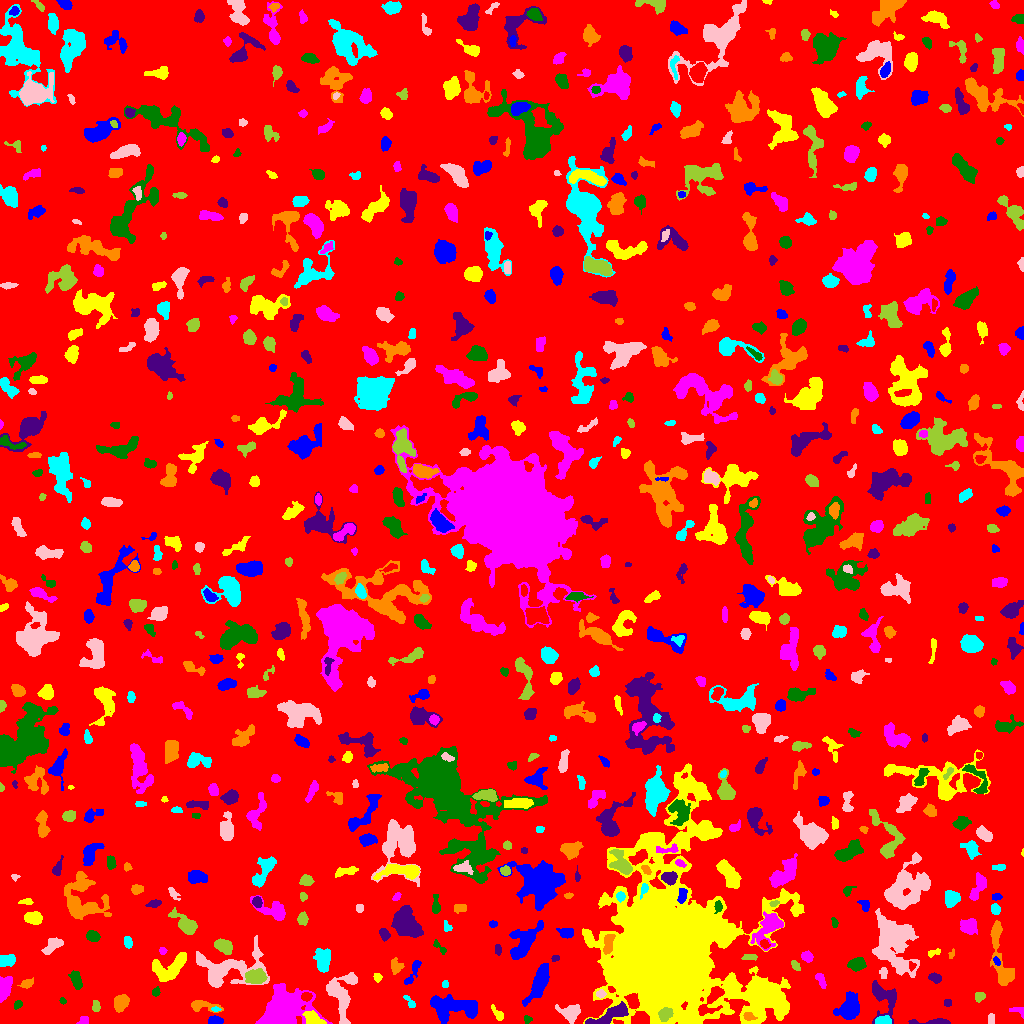

The table this chart was drawn from, first rows:
ID, X, Y, A, B, theta, total_flux, mu_max, mu_median, mu_mean, R_fwhm, R_e, R10, R90, x_start, x_end, y_start, y_end, area, greylevel
0, 513.2, 513.6, 300.3, 292.6, 0.6787, 929829, 10.0, 1.0, 1.14, 55.74, 215.6, 79.67, 363.7, 0, 1023, 0, 1023, 815722, 1.14
1, 214.8, 2.973, 3.307, 1.914, -0.01148, 331.0, 6.0, 3.0, 2.853, 4.514, 3.29, 1.262, 5.015, 208, 223, 0, 8, 116, 7.853
2, 312.9, 4.441, 4.862, 2.851, -0.6306, 1110, 14.0, 5.0, 5.286, 4.82, 4.222, 1.596, 6.699, 302, 326, 0, 13, 210, 12.29
3, 83.39, 3.312, 2.57, 2.002, 0.3532, 208.0, 5.0, 3.0, 2.667, 3.742, 2.877, 1.128, 4.334, 76, 88, 0, 7, 78, 5.667
4, 527.2, 4.302, 2.048, 1.849, -1.265, 139.0, 5.0, 2.0, 2.356, 2.877, 2.394, 0.7979, 3.7, 524, 532, 0, 8, 59, 6.356
5, 935.4, 1.284, 10.04, 1.182, 0.006854, 444.0, 9.0, 2.0, 2.758, 3.478, 3.192, 1.262, 5.262, 908, 950, 0, 5, 161, 6.758
6, 748.1, 7.238, 2.33, 1.788, -0.3818, 202.0, 6.0, 2.0, 2.244, 3.29, 2.523, 0.9772, 4.068, 743, 757, 3, 11, 90, 14.24
7, 883.2, 2.975, 3.806, 1.972, 0.0365, 652.0, 11.0, 5.0, 5.094, 3.989, 3.478, 1.262, 5.47, 875, 891, 0, 8, 128, 11.09
8, 990.5, 4.0, 2.644, 1.361, 1.471, 98.0, 3.0, 1.0, 1.361, 2.877, 2.257, 0.9772, 3.827, 988, 994, 0, 10, 72, 5.361
9, 665.3, 9.373, 3.51, 2.766, 0.8059, 823.0, 10.0, 5.0, 4.87, 5.412, 4.029, 1.596, 6.232, 658, 673, 2, 16, 169, 25.87
10, 917.1, 14.52, 2.475, 1.841, 0.07359, 161.0, 5.0, 2.0, 1.894, 2.821, 2.523, 0.9772, 4.222, 912, 923, 10, 20, 85, 5.894
11, 849.1, 15.08, 5.748, 4.473, 1.163, 2936, 18.0, 5.0, 6.207, 6.383, 5.809, 2.257, 10.08, 833, 859, 4, 32, 473, 9.207
12, 497.6, 9.699, 4.445, 1.758, -0.9251, 249.0, 5.0, 2.0, 2.223, 3.7, 3.338, 1.262, 5.232, 491, 503, 3, 19, 112, 5.223
13, 1019, 12.91, 4.261, 1.899, -0.3105, 147.0, 4.0, 2.0, 1.598, 3.909, 2.706, 0.9772, 4.146, 1009, 1023, 5, 16, 92, 5.598
14, 18.16, 19.37, 1.889, 1.612, 0.5228, 79.0, 3.0, 1.0, 1.162, 2.764, 2.185, 0.7979, 3.523, 14, 22, 14, 23, 68, 5.162
15, 608.5, 7.28, 10.98, 3.139, 0.4282, 1367, 10.0, 3.0, 3.359, 5.809, 6.024, 2.111, 9.739, 585, 628, 0, 22, 407, 8.359
16, 202.4, 17.64, 8.344, 2.686, -0.1267, 620.0, 7.0, 3.0, 2.818, 4.406, 4.478, 1.693, 7.203, 191, 223, 11, 23, 220, 5.818
17, 215.8, 14.15, 2.322, 1.019, -0.02722, 138.0, 7.0, 3.0, 3.209, 2.459, 1.954, 0.5642, 3.09, 211, 221, 12, 17, 43, 9.209
18, 570.5, 10.64, 4.954, 3.735, 0.02905, 1136, 10.0, 3.0, 3.931, 5.809, 4.82, 1.954, 8.038, 555, 580, 0, 19, 289, 6.931
19, 95.6, 16.58, 2.903, 1.696, -1.448, 139.0, 6.0, 2.0, 1.616, 2.034, 2.646, 0.7979, 4.184, 92, 100, 12, 23, 86, 5.616
20, 711.9, 23.69, 10.14, 3.473, 0.9407, 1275, 10.0, 3.0, 3.602, 5.698, 5.528, 2.034, 9.045, 698, 724, 8, 37, 354, 11.6
21, 539.9, 41.96, 9.256, 3.036, 1.138, 2861, 16.0, 5.0, 5.61, 7.291, 6.283, 2.394, 10.25, 522, 549, 17, 60, 510, 8.61
22, 763.9, 27.64, 9.493, 8.145, -0.2857, 9936, 24.0, 6.0, 8.392, 10.54, 9.322, 3.827, 15.59, 741, 788, 0, 44, 1184, 14.39
23, 283.4, 11.78, 10.71, 8.949, 0.5985, 11306, 31.0, 5.0, 7.739, 8.704, 8.938, 3.478, 17.2, 255, 332, 0, 40, 1461, 10.74
24, 62.96, 22.96, 1.626, 1.237, -0.7854, 45.0, 3.0, 1.0, 1.071, 1.954, 1.693, 0.5642, 2.821, 59, 66, 19, 26, 42, 5.071
25, 947.5, 20.4, 1.91, 1.463, 0.0, 80.0, 3.0, 1.0, 1.379, 2.985, 2.185, 0.7979, 3.338, 944, 951, 17, 24, 58, 5.379
26, 120.9, 20.75, 3.977, 3.021, 1.062, 1093, 11.0, 5.0, 4.879, 5.323, 4.442, 1.784, 7.047, 114, 129, 11, 29, 224, 7.879
27, 409.8, 21.35, 4.361, 1.661, -0.9327, 162.0, 3.0, 2.0, 1.862, 4.334, 3.141, 1.262, 4.652, 403, 415, 16, 28, 87, 4.862
28, 600.5, 29.55, 2.242, 1.892, -0.0696, 166.0, 5.0, 2.0, 2.306, 2.985, 2.585, 0.9772, 4.146, 596, 606, 25, 34, 72, 8.306
29, 979.5, 27.28, 2.106, 1.955, 1.198, 134.0, 4.0, 1.0, 1.426, 3.742, 2.585, 0.9772, 4.068, 975, 985, 21, 31, 94, 5.426
30, 306.7, 26.89, 2.273, 1.953, 0.2127, 219.0, 6.0, 2.0, 2.461, 3.7, 2.646, 0.9772, 4.107, 301, 312, 22, 31, 89, 11.46
31, 454.3, 16.45, 13.23, 5.132, -0.05107, 3657, 12.0, 5.0, 4.6, 9.739, 8.74, 3.29, 13.45, 430, 477, 0, 29, 795, 7.6
32, 668.9, 74.35, 37.49, 26.19, 1.52, 266080, 154.0, 6.0, 14.56, 12.1, 26.79, 8.253, 57.23, 582, 804, 0, 260, 18273, 16.56
33, 3.605, 34.16, 5.821, 2.701, 1.293, 1535, 19.0, 4.0, 5.814, 4.184, 4.442, 1.596, 7.59, 0, 12, 21, 47, 264, 8.814
34, 155.5, 31.39, 1.967, 1.809, 0.518, 110.0, 4.0, 2.0, 1.642, 3.29, 2.326, 0.7979, 3.785, 152, 160, 27, 37, 67, 7.642
35, 884.4, 26.41, 9.431, 6.269, -1.034, 1687, 9.0, 3.0, 3.597, 6.887, 6.482, 2.523, 10.43, 872, 896, 0, 43, 469, 6.597
36, 26.89, 40.15, 3.268, 1.941, 0.3511, 255.0, 5.0, 2.0, 2.361, 3.785, 3.09, 1.262, 5.078, 17, 33, 35, 46, 108, 5.361
37, 445, 39.53, 1.899, 1.418, 1.437, 104.0, 4.0, 2.0, 2.122, 3.241, 2.111, 0.7979, 3.192, 442, 448, 36, 43, 49, 7.122
38, 340.7, 29.15, 12.22, 6.639, -1.533, 2260, 11.0, 3.0, 3.28, 5.078, 7.818, 2.821, 12.65, 326, 357, 0, 51, 689, 6.28
39, 254.7, 46.72, 4.758, 3.306, -0.04223, 1381, 12.0, 4.0, 4.932, 5.863, 4.951, 1.954, 7.919, 245, 267, 40, 55, 280, 11.93
40, 479.6, 48.89, 3.621, 2.286, -0.4435, 382.0, 7.0, 2.0, 2.315, 3.656, 3.432, 1.262, 5.557, 466, 486, 43, 55, 165, 6.315
41, 412.8, 51.07, 8.38, 2.019, 1.118, 409.0, 6.0, 2.0, 2.351, 4.754, 4.184, 1.596, 6.482, 404, 421, 39, 63, 174, 5.351
42, 377.4, 45.97, 2.112, 1.826, -0.7726, 137.0, 5.0, 2.0, 2.015, 2.585, 2.394, 0.7979, 4.068, 373, 382, 41, 50, 68, 6.015
43, 820.5, 44.02, 3.961, 1.857, -1.105, 229.0, 5.0, 2.0, 1.957, 3.338, 3.038, 1.128, 5.14, 815, 826, 35, 50, 117, 5.957
44, 75.85, 44.19, 4.492, 2.26, -1.255, 632.0, 10.0, 3.0, 3.492, 4.068, 3.868, 1.382, 6.358, 68, 82, 34, 53, 181, 6.492
45, 935, 45.54, 2.844, 1.838, -0.3438, 399.0, 10.0, 3.0, 3.531, 3.432, 2.821, 1.128, 4.687, 928, 941, 40, 51, 113, 7.531
46, 396, 57.01, 3.489, 2.761, -1.324, 436.0, 6.0, 3.0, 2.926, 5.262, 3.742, 1.493, 5.67, 391, 404, 49, 66, 149, 5.926
47, 323, 63.43, 5.116, 3.308, -1.452, 785.0, 6.0, 2.0, 2.423, 6.84, 5.078, 2.034, 7.979, 313, 330, 51, 75, 324, 6.423
48, 883.4, 50.67, 2.742, 1.809, -1.55, 170.0, 5.0, 2.0, 2.073, 2.523, 2.764, 0.9772, 4.37, 879, 887, 45, 56, 82, 6.073
49, 795.3, 58.42, 2.742, 1.615, -0.8907, 159.0, 4.0, 2.0, 1.988, 3.989, 2.706, 0.9772, 4.184, 791, 800, 53, 63, 80, 5.987
50, 911.7, 57.61, 2.295, 1.77, -1.406, 109.0, 4.0, 2.0, 1.879, 3.338, 2.394, 0.9772, 3.827, 909, 916, 52, 62, 58, 8.879
51, 996.7, 62.33, 1.981, 1.287, -0.9867, 75.0, 4.0, 1.0, 1.364, 2.706, 1.954, 0.5642, 3.192, 993, 1000, 58, 67, 55, 8.364
52, 169, 55.44, 10.59, 5.65, 0.4746, 1804, 8.0, 3.0, 3.335, 8.795, 7.378, 2.821, 11.31, 152, 186, 42, 71, 541, 7.335
53, 806.8, 67.07, 2.774, 2.317, -0.4602, 438.0, 8.0, 4.0, 3.809, 4.478, 3.29, 1.382, 5.078, 801, 813, 61, 73, 115, 6.809
54, 857.2, 59.3, 3.936, 2.727, 0.1537, 1079, 12.0, 5.0, 5.289, 5.293, 4.184, 1.596, 6.652, 847, 866, 52, 66, 204, 8.289
55, 555.3, 65.41, 2.067, 1.473, 0.2769, 119.0, 4.0, 2.0, 2.38, 3.478, 2.185, 0.7979, 3.385, 551, 559, 62, 68, 50, 8.38
56, 951.7, 69.96, 2.201, 1.146, 1.224, 50.0, 4.0, 1.0, 1.042, 1.871, 1.693, 0.5642, 2.985, 948, 954, 65, 75, 48, 5.042
57, 6.855, 63.46, 4.186, 2.412, 0.002097, 525.0, 7.0, 3.0, 2.917, 4.72, 3.949, 1.596, 6.18, 0, 15, 57, 69, 180, 6.917
58, 226.6, 54.06, 18.36, 9.051, 0.1583, 5822, 15.0, 4.0, 5.019, 7.999, 9.918, 3.656, 16.85, 196, 269, 36, 88, 1160, 7.019
59, 748.9, 66.33, 3.928, 1.47, 0.04516, 181.0, 4.0, 2.0, 2.057, 4.37, 2.985, 1.128, 4.652, 741, 757, 63, 69, 88, 6.057
... 724 more rows
